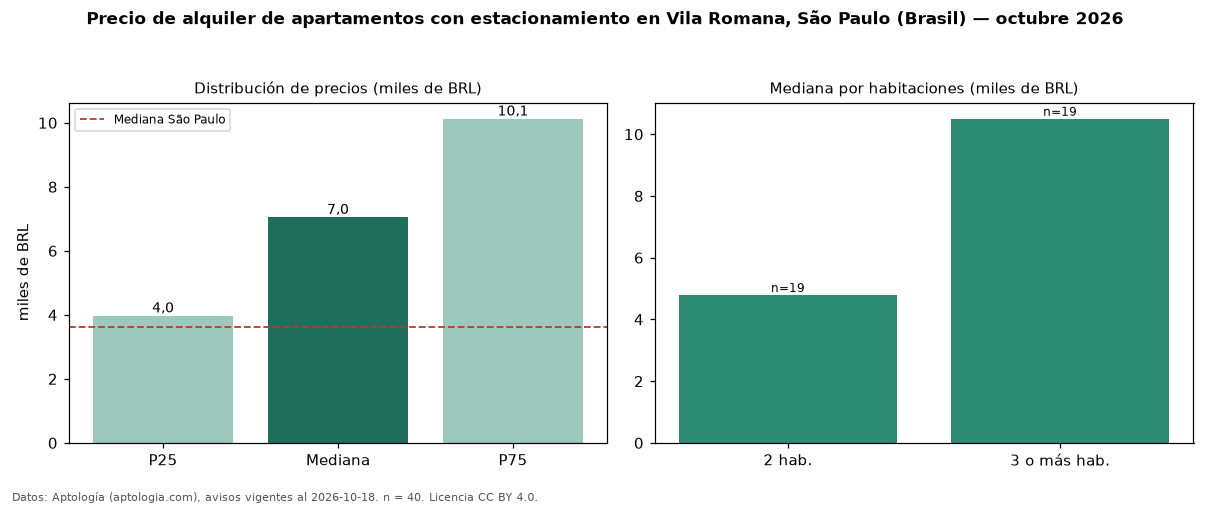

Source data for this figure (header and first rows):
seccion, metrica, valor, moneda, n
filtro, parq1, con estacionamiento, , 40
precio, p25, 3975, BRL, 40
precio, mediana, 7050, BRL, 40
precio, p75, 10125, BRL, 40
precio, minimo, 2400, BRL, 40
precio, maximo, 25000, BRL, 40
m2, mediana_precio_m2, 74.29, BRL, 40
m2, area_mediana_m2, 88.5, m2, 40
admin, mediana_admin_mes, 1560, BRL, 40
banos, mediana_banos, 2.0, , 
parqueadero, pct_con_parqueadero, 100.0, %, 40
habitaciones, 2, 4790, BRL, 19
habitaciones, 3+, 10500, BRL, 19
ciudad, mediana_ciudad_referencia, 3621, BRL, 
ciudad, mediana_m2_ciudad, 63.16, BRL, 
fuente, fecha_datos, 2026-10-18, , 
fuente, atribucion, https://www.aptologia.com/br/aluguel/sao…, , 
fuente, licencia, CC BY 4.0, , 
